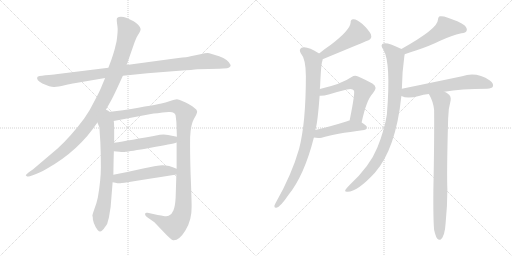
t = 0.00 s
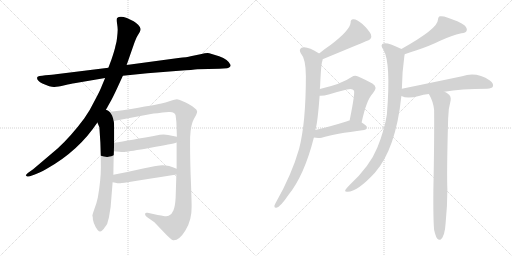
t = 2.37 s
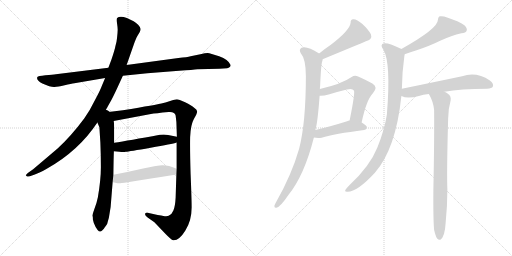
t = 4.74 s
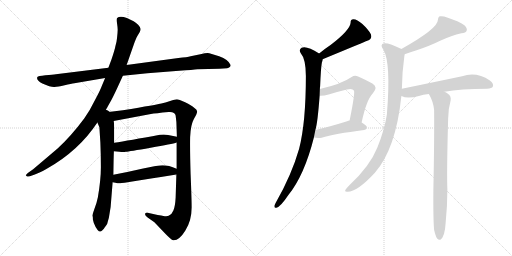
t = 7.12 s
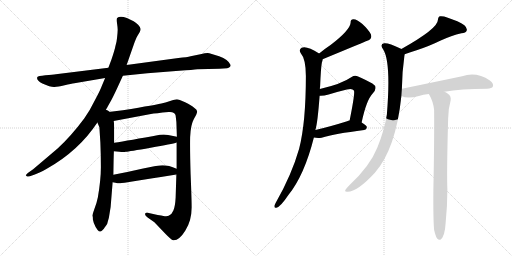
t = 9.49 s
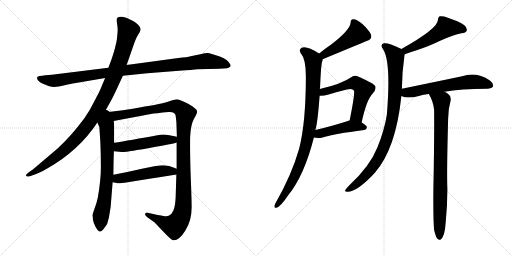
t = 11.86 s

The animated SVG that drew these frames (rendered in a browser with its animation timeline set to each time). Animation: 14 CSS @keyframes rules; one cycle of 11.86 s.

<svg version="1.1" viewBox="0 0 2048 1024" xmlns="http://www.w3.org/2000/svg">
  <g stroke="lightgray" stroke-dasharray="1,1" stroke-width="1" transform="scale(4, 4)">
    <line x1="0" y1="0" x2="256" y2="256"></line>
    <line x1="256" y1="0" x2="0" y2="256"></line>
    <line x1="128" y1="0" x2="128" y2="256"></line>
    <line x1="0" y1="128" x2="256" y2="128"></line>
    <line x1="256" y1="0" x2="512" y2="256"></line>
    <line x1="512" y1="0" x2="256" y2="256"></line>
    <line x1="384" y1="0" x2="384" y2="256"></line>
    <line x1="256" y1="128" x2="512" y2="128"></line>
  </g>
<g transform="scale(1, -1) translate(0, -850)">
   <style type="text/css">
    @keyframes keyframes0 {
      from {
       stroke: black;
       stroke-dashoffset: 1020;
       stroke-width: 128;
       }
       77% {
       animation-timing-function: step-end;
       stroke: black;
       stroke-dashoffset: 0;
       stroke-width: 128;
       }
       to {
       stroke: black;
       stroke-width: 1024;
       }
       }
       #make-me-a-hanzi-animation-0 {
         animation: keyframes0 1.080078s both;
         animation-delay: 0.000000s;
         animation-timing-function: linear;
       }
    @keyframes keyframes1 {
      from {
       stroke: black;
       stroke-dashoffset: 1046;
       stroke-width: 128;
       }
       77% {
       animation-timing-function: step-end;
       stroke: black;
       stroke-dashoffset: 0;
       stroke-width: 128;
       }
       to {
       stroke: black;
       stroke-width: 1024;
       }
       }
       #make-me-a-hanzi-animation-1 {
         animation: keyframes1 1.101237s both;
         animation-delay: 1.080078s;
         animation-timing-function: linear;
       }
    @keyframes keyframes2 {
      from {
       stroke: black;
       stroke-dashoffset: 716;
       stroke-width: 128;
       }
       70% {
       animation-timing-function: step-end;
       stroke: black;
       stroke-dashoffset: 0;
       stroke-width: 128;
       }
       to {
       stroke: black;
       stroke-width: 1024;
       }
       }
       #make-me-a-hanzi-animation-2 {
         animation: keyframes2 0.832682s both;
         animation-delay: 2.181315s;
         animation-timing-function: linear;
       }
    @keyframes keyframes3 {
      from {
       stroke: black;
       stroke-dashoffset: 1168;
       stroke-width: 128;
       }
       79% {
       animation-timing-function: step-end;
       stroke: black;
       stroke-dashoffset: 0;
       stroke-width: 128;
       }
       to {
       stroke: black;
       stroke-width: 1024;
       }
       }
       #make-me-a-hanzi-animation-3 {
         animation: keyframes3 1.200521s both;
         animation-delay: 3.013997s;
         animation-timing-function: linear;
       }
    @keyframes keyframes4 {
      from {
       stroke: black;
       stroke-dashoffset: 504;
       stroke-width: 128;
       }
       62% {
       animation-timing-function: step-end;
       stroke: black;
       stroke-dashoffset: 0;
       stroke-width: 128;
       }
       to {
       stroke: black;
       stroke-width: 1024;
       }
       }
       #make-me-a-hanzi-animation-4 {
         animation: keyframes4 0.660156s both;
         animation-delay: 4.214518s;
         animation-timing-function: linear;
       }
    @keyframes keyframes5 {
      from {
       stroke: black;
       stroke-dashoffset: 501;
       stroke-width: 128;
       }
       62% {
       animation-timing-function: step-end;
       stroke: black;
       stroke-dashoffset: 0;
       stroke-width: 128;
       }
       to {
       stroke: black;
       stroke-width: 1024;
       }
       }
       #make-me-a-hanzi-animation-5 {
         animation: keyframes5 0.657715s both;
         animation-delay: 4.874674s;
         animation-timing-function: linear;
       }
    @keyframes keyframes6 {
      from {
       stroke: black;
       stroke-dashoffset: 471;
       stroke-width: 128;
       }
       61% {
       animation-timing-function: step-end;
       stroke: black;
       stroke-dashoffset: 0;
       stroke-width: 128;
       }
       to {
       stroke: black;
       stroke-width: 1024;
       }
       }
       #make-me-a-hanzi-animation-6 {
         animation: keyframes6 0.633301s both;
         animation-delay: 5.532389s;
         animation-timing-function: linear;
       }
    @keyframes keyframes7 {
      from {
       stroke: black;
       stroke-dashoffset: 924;
       stroke-width: 128;
       }
       75% {
       animation-timing-function: step-end;
       stroke: black;
       stroke-dashoffset: 0;
       stroke-width: 128;
       }
       to {
       stroke: black;
       stroke-width: 1024;
       }
       }
       #make-me-a-hanzi-animation-7 {
         animation: keyframes7 1.001953s both;
         animation-delay: 6.165690s;
         animation-timing-function: linear;
       }
    @keyframes keyframes8 {
      from {
       stroke: black;
       stroke-dashoffset: 574;
       stroke-width: 128;
       }
       65% {
       animation-timing-function: step-end;
       stroke: black;
       stroke-dashoffset: 0;
       stroke-width: 128;
       }
       to {
       stroke: black;
       stroke-width: 1024;
       }
       }
       #make-me-a-hanzi-animation-8 {
         animation: keyframes8 0.717122s both;
         animation-delay: 7.167643s;
         animation-timing-function: linear;
       }
    @keyframes keyframes9 {
      from {
       stroke: black;
       stroke-dashoffset: 456;
       stroke-width: 128;
       }
       60% {
       animation-timing-function: step-end;
       stroke: black;
       stroke-dashoffset: 0;
       stroke-width: 128;
       }
       to {
       stroke: black;
       stroke-width: 1024;
       }
       }
       #make-me-a-hanzi-animation-9 {
         animation: keyframes9 0.621094s both;
         animation-delay: 7.884765s;
         animation-timing-function: linear;
       }
    @keyframes keyframes10 {
      from {
       stroke: black;
       stroke-dashoffset: 520;
       stroke-width: 128;
       }
       63% {
       animation-timing-function: step-end;
       stroke: black;
       stroke-dashoffset: 0;
       stroke-width: 128;
       }
       to {
       stroke: black;
       stroke-width: 1024;
       }
       }
       #make-me-a-hanzi-animation-10 {
         animation: keyframes10 0.673177s both;
         animation-delay: 8.505859s;
         animation-timing-function: linear;
       }
    @keyframes keyframes11 {
      from {
       stroke: black;
       stroke-dashoffset: 913;
       stroke-width: 128;
       }
       75% {
       animation-timing-function: step-end;
       stroke: black;
       stroke-dashoffset: 0;
       stroke-width: 128;
       }
       to {
       stroke: black;
       stroke-width: 1024;
       }
       }
       #make-me-a-hanzi-animation-11 {
         animation: keyframes11 0.993001s both;
         animation-delay: 9.179036s;
         animation-timing-function: linear;
       }
    @keyframes keyframes12 {
      from {
       stroke: black;
       stroke-dashoffset: 609;
       stroke-width: 128;
       }
       66% {
       animation-timing-function: step-end;
       stroke: black;
       stroke-dashoffset: 0;
       stroke-width: 128;
       }
       to {
       stroke: black;
       stroke-width: 1024;
       }
       }
       #make-me-a-hanzi-animation-12 {
         animation: keyframes12 0.745605s both;
         animation-delay: 10.172037s;
         animation-timing-function: linear;
       }
    @keyframes keyframes13 {
      from {
       stroke: black;
       stroke-dashoffset: 849;
       stroke-width: 128;
       }
       73% {
       animation-timing-function: step-end;
       stroke: black;
       stroke-dashoffset: 0;
       stroke-width: 128;
       }
       to {
       stroke: black;
       stroke-width: 1024;
       }
       }
       #make-me-a-hanzi-animation-13 {
         animation: keyframes13 0.940918s both;
         animation-delay: 10.917642s;
         animation-timing-function: linear;
       }
</style>
<path d="M 491.5 547.0 L 589.5 557.0 L 716.5 567.0 Q 773.5 571.0 789.5 573.0 L 877.5 575.0 L 908.5 577.0 Q 922.5 580.0 922.5 590.0 Q 913.5 612.0 876.5 625.0 Q 840.5 637.0 830.5 638.0 Q 821.5 638.0 801.5 633.0 L 762.5 625.0 Q 749.5 621.0 713.5 618.0 L 506.5 590.0 L 433.5 579.0 L 223.5 553.0 Q 211.5 551.0 181.5 549.0 Q 151.5 546.0 149.5 542.0 Q 143.5 530.0 169.5 516.0 Q 203.5 501.0 217.5 502.0 Q 231.5 503.0 258.5 509.0 Q 285.5 515.0 297.5 517.0 L 420.5 538.0 L 491.5 547.0 Z" fill="lightgray"></path> 
<path d="M 417.5 400.0 L 445.5 450.0 Q 454.5 467.0 468.5 497.0 L 491.5 547.0 L 506.5 590.0 L 534.5 670.0 Q 544.5 699.0 549.5 706.0 L 558.5 721.0 Q 562.5 728.0 562.5 734.0 Q 562.5 740.0 552.5 751.0 Q 542.5 761.0 534.5 765.0 L 507.5 778.0 Q 479.5 789.0 468.5 778.0 Q 465.5 774.0 468.5 754.0 Q 471.5 734.0 470.5 727.0 Q 470.5 719.0 468.5 702.0 Q 466.5 684.0 465.5 681.0 L 461.5 665.0 Q 459.5 652.0 445.5 611.0 L 433.5 579.0 L 420.5 538.0 L 407.5 507.0 Q 401.5 490.0 379.5 449.0 Q 358.5 406.0 337.5 377.0 Q 285.5 307.0 231.5 257.0 L 132.5 173.0 L 115.5 161.0 Q 101.5 150.0 103.5 148.0 L 108.5 144.0 Q 109.5 143.0 119.5 145.0 L 136.5 151.0 Q 155.5 157.0 185.5 174.0 Q 314.5 246.0 389.5 360.0 L 417.5 400.0 Z" fill="lightgray"></path> 
<path d="M 389.5 360.0 L 397.5 341.0 L 401.5 279.0 Q 403.5 230.0 403.5 181.0 Q 403.5 131.0 391.5 61.0 Q 386.5 36.0 377.5 14.0 Q 369.5 -9.0 369.5 -13.0 Q 371.5 -15.0 371.5 -28.0 Q 374.5 -42.0 378.5 -49.0 Q 381.5 -59.0 390.5 -70.0 Q 399.5 -81.0 408.5 -72.0 Q 417.5 -63.0 418.5 -60.0 L 424.5 -52.0 Q 429.5 -47.0 431.5 -35.0 L 435.5 -21.0 L 442.5 22.0 L 450.5 121.0 L 453.5 151.0 Q 454.5 224.0 455.5 245.0 L 456.5 279.0 Q 457.5 365.0 454.5 366.0 C 446.5 436.0 362.5 423.0 389.5 360.0 Z" fill="lightgray"></path> 
<path d="M 706.5 280.0 L 706.5 175.0 L 705.5 152.0 L 702.5 59.0 Q 700.5 23.0 693.5 8.0 Q 687.5 -8.0 674.5 -13.0 Q 669.5 -16.0 653.5 -14.0 Q 639.5 -12.0 590.5 -1.0 Q 581.5 1.0 580.5 -5.0 Q 578.5 -11.0 590.5 -20.0 L 617.5 -39.0 L 660.5 -84.0 Q 684.5 -109.0 692.5 -111.0 Q 716.5 -113.0 741.5 -72.0 Q 767.5 -31.0 766.5 24.0 Q 766.5 53.0 762.5 152.0 Q 759.5 250.0 760.5 301.0 Q 762.5 351.0 775.5 374.0 Q 789.5 397.0 788.5 405.0 Q 787.5 412.0 776.5 419.0 Q 766.5 428.0 740.5 441.0 Q 714.5 453.0 707.5 453.0 Q 700.5 453.0 680.5 446.0 Q 660.5 439.0 645.5 436.0 Q 631.5 432.0 491.5 409.0 L 417.5 400.0 C 387.5 396.0 425.5 360.0 454.5 366.0 L 603.5 394.0 Q 621.5 397.0 674.5 402.0 Q 699.5 404.0 702.5 388.0 L 705.5 362.0 L 707.5 303.0 L 706.5 280.0 Z" fill="lightgray"></path> 
<path d="M 455.5 245.0 L 477.5 243.0 Q 492.5 241.0 503.5 243.0 Q 515.5 244.0 602.5 259.0 Q 689.5 274.0 706.5 280.0 C 735.5 288.0 736.5 297.0 707.5 303.0 L 672.5 310.0 Q 660.5 313.0 639.5 311.0 Q 515.5 288.0 456.5 279.0 C 426.5 274.0 425.5 248.0 455.5 245.0 Z" fill="lightgray"></path> 
<path d="M 450.5 121.0 L 461.5 119.0 Q 473.5 116.0 481.5 117.0 Q 489.5 117.0 705.5 152.0 C 735.5 157.0 734.5 164.0 706.5 175.0 Q 667.5 192.0 638.5 188.0 Q 628.5 188.0 572.5 176.0 Q 516.5 163.0 453.5 151.0 C 424.5 145.0 420.5 126.0 450.5 121.0 Z" fill="lightgray"></path> 
<path d="M 1290.5 613.0 Q 1464.5 685.0 1466.5 686.0 Q 1490.5 692.0 1483.5 713.0 Q 1473.5 732.0 1449.5 754.0 Q 1427.5 773.0 1414.5 773.0 Q 1401.5 774.0 1402.5 759.0 Q 1399.5 729.0 1323.5 671.0 Q 1299.5 655.0 1276.5 636.0 C 1253.5 617.0 1262.5 602.0 1290.5 613.0 Z" fill="lightgray"></path> 
<path d="M 1279.5 494.0 Q 1279.5 500.0 1280.5 505.0 Q 1283.5 580.0 1287.5 600.0 Q 1290.5 607.0 1290.5 613.0 C 1293.5 626.0 1293.5 626.0 1276.5 636.0 Q 1225.5 669.0 1206.5 659.0 Q 1194.5 652.0 1202.5 638.0 Q 1223.5 614.0 1223.5 546.0 Q 1223.5 359.0 1196.5 255.0 Q 1166.5 150.0 1103.5 40.0 Q 1099.5 33.0 1097.5 27.0 Q 1096.5 17.0 1105.5 19.0 Q 1121.5 22.0 1153.5 70.0 Q 1217.5 149.0 1255.5 300.0 L 1261.5 330.0 Q 1270.5 358.0 1278.5 467.0 L 1279.5 494.0 Z" fill="lightgray"></path> 
<path d="M 1446.5 360.0 Q 1465.5 450.0 1491.5 477.0 Q 1513.5 502.0 1489.5 516.0 Q 1428.5 549.0 1420.5 547.0 Q 1413.5 547.0 1406.5 542.0 Q 1366.5 514.0 1279.5 494.0 C 1250.5 487.0 1248.5 467.0 1278.5 467.0 Q 1293.5 466.0 1314.5 472.0 Q 1353.5 484.0 1387.5 492.0 Q 1409.5 498.0 1415.5 488.0 Q 1421.5 482.0 1398.5 368.0 C 1392.5 339.0 1440.5 331.0 1446.5 360.0 Z" fill="lightgray"></path> 
<path d="M 1255.5 300.0 Q 1268.5 297.0 1286.5 299.0 Q 1338.5 315.0 1456.5 330.0 Q 1466.5 331.0 1467.5 341.0 Q 1467.5 348.0 1446.5 360.0 C 1423.5 374.0 1423.5 374.0 1398.5 368.0 Q 1392.5 367.0 1388.5 365.0 Q 1318.5 343.0 1261.5 330.0 C 1232.5 323.0 1225.5 305.0 1255.5 300.0 Z" fill="lightgray"></path> 
<path d="M 1618.5 633.0 Q 1637.5 640.0 1666.5 649.0 Q 1720.5 667.0 1760.5 687.0 Q 1806.5 708.0 1845.5 717.0 Q 1863.5 718.0 1866.5 727.0 Q 1870.5 737.0 1857.5 749.0 Q 1835.5 765.0 1788.5 780.0 Q 1772.5 787.0 1758.5 785.0 Q 1751.5 781.0 1751.5 770.0 Q 1751.5 736.0 1605.5 654.0 C 1579.5 639.0 1590.5 623.0 1618.5 633.0 Z" fill="lightgray"></path> 
<path d="M 1607.5 495.0 Q 1608.5 564.0 1617.5 626.0 Q 1618.5 630.0 1618.5 633.0 C 1620.5 647.0 1620.5 647.0 1605.5 654.0 Q 1604.5 655.0 1601.5 656.0 Q 1552.5 680.0 1536.5 677.0 Q 1517.5 673.0 1533.5 651.0 Q 1564.5 600.0 1547.5 392.0 Q 1538.5 332.0 1509.5 260.0 Q 1479.5 185.0 1397.5 109.0 Q 1384.5 96.0 1380.5 89.0 Q 1379.5 82.0 1390.5 83.0 Q 1429.5 83.0 1499.5 159.0 Q 1583.5 255.0 1605.5 466.0 L 1607.5 495.0 Z" fill="lightgray"></path> 
<path d="M 1777.5 483.0 Q 1841.5 495.0 1948.5 495.0 Q 1967.5 496.0 1971.5 504.0 Q 1975.5 516.0 1959.5 528.0 Q 1905.5 564.0 1848.5 545.0 Q 1743.5 523.0 1607.5 495.0 C 1578.5 489.0 1577.5 476.0 1605.5 466.0 Q 1629.5 454.0 1675.5 466.0 Q 1691.5 472.0 1715.5 474.0 L 1777.5 483.0 Z" fill="lightgray"></path> 
<path d="M 1736.5 -70.0 Q 1742.5 -95.0 1748.5 -104.0 Q 1754.5 -111.0 1761.5 -109.0 Q 1779.5 -97.0 1782.5 -42.0 Q 1789.5 27.0 1789.5 94.0 Q 1786.5 152.0 1792.5 374.0 Q 1792.5 414.0 1802.5 448.0 Q 1805.5 466.0 1791.5 475.0 Q 1784.5 481.0 1777.5 483.0 C 1751.5 498.0 1701.5 501.0 1715.5 474.0 Q 1733.5 443.0 1736.5 410.0 Q 1737.5 286.0 1733.5 92.0 Q 1732.5 -29.0 1736.5 -70.0 Z" fill="lightgray"></path> 
      <clipPath id="make-me-a-hanzi-clip-0">
      <path d="M 491.5 547.0 L 589.5 557.0 L 716.5 567.0 Q 773.5 571.0 789.5 573.0 L 877.5 575.0 L 908.5 577.0 Q 922.5 580.0 922.5 590.0 Q 913.5 612.0 876.5 625.0 Q 840.5 637.0 830.5 638.0 Q 821.5 638.0 801.5 633.0 L 762.5 625.0 Q 749.5 621.0 713.5 618.0 L 506.5 590.0 L 433.5 579.0 L 223.5 553.0 Q 211.5 551.0 181.5 549.0 Q 151.5 546.0 149.5 542.0 Q 143.5 530.0 169.5 516.0 Q 203.5 501.0 217.5 502.0 Q 231.5 503.0 258.5 509.0 Q 285.5 515.0 297.5 517.0 L 420.5 538.0 L 491.5 547.0 Z" fill="lightgray"></path>
      </clipPath>
      <path clip-path="url(#make-me-a-hanzi-clip-0)" d="M 154.5 538.0 L 220.5 527.0 L 546.5 575.0 L 829.5 606.0 L 910.5 590.0 " fill="none" id="make-me-a-hanzi-animation-0" stroke-dasharray="892 1784" stroke-linecap="round"></path>

      <clipPath id="make-me-a-hanzi-clip-1">
      <path d="M 417.5 400.0 L 445.5 450.0 Q 454.5 467.0 468.5 497.0 L 491.5 547.0 L 506.5 590.0 L 534.5 670.0 Q 544.5 699.0 549.5 706.0 L 558.5 721.0 Q 562.5 728.0 562.5 734.0 Q 562.5 740.0 552.5 751.0 Q 542.5 761.0 534.5 765.0 L 507.5 778.0 Q 479.5 789.0 468.5 778.0 Q 465.5 774.0 468.5 754.0 Q 471.5 734.0 470.5 727.0 Q 470.5 719.0 468.5 702.0 Q 466.5 684.0 465.5 681.0 L 461.5 665.0 Q 459.5 652.0 445.5 611.0 L 433.5 579.0 L 420.5 538.0 L 407.5 507.0 Q 401.5 490.0 379.5 449.0 Q 358.5 406.0 337.5 377.0 Q 285.5 307.0 231.5 257.0 L 132.5 173.0 L 115.5 161.0 Q 101.5 150.0 103.5 148.0 L 108.5 144.0 Q 109.5 143.0 119.5 145.0 L 136.5 151.0 Q 155.5 157.0 185.5 174.0 Q 314.5 246.0 389.5 360.0 L 417.5 400.0 Z" fill="lightgray"></path>
      </clipPath>
      <path clip-path="url(#make-me-a-hanzi-clip-1)" d="M 477.5 772.0 L 513.5 728.0 L 483.5 621.0 L 449.5 528.0 L 391.5 411.0 L 329.5 322.0 L 279.5 269.0 L 197.5 202.0 L 107.5 148.0 " fill="none" id="make-me-a-hanzi-animation-1" stroke-dasharray="918 1836" stroke-linecap="round"></path>

      <clipPath id="make-me-a-hanzi-clip-2">
      <path d="M 389.5 360.0 L 397.5 341.0 L 401.5 279.0 Q 403.5 230.0 403.5 181.0 Q 403.5 131.0 391.5 61.0 Q 386.5 36.0 377.5 14.0 Q 369.5 -9.0 369.5 -13.0 Q 371.5 -15.0 371.5 -28.0 Q 374.5 -42.0 378.5 -49.0 Q 381.5 -59.0 390.5 -70.0 Q 399.5 -81.0 408.5 -72.0 Q 417.5 -63.0 418.5 -60.0 L 424.5 -52.0 Q 429.5 -47.0 431.5 -35.0 L 435.5 -21.0 L 442.5 22.0 L 450.5 121.0 L 453.5 151.0 Q 454.5 224.0 455.5 245.0 L 456.5 279.0 Q 457.5 365.0 454.5 366.0 C 446.5 436.0 362.5 423.0 389.5 360.0 Z" fill="lightgray"></path>
      </clipPath>
      <path clip-path="url(#make-me-a-hanzi-clip-2)" d="M 418.5 392.0 L 427.5 335.0 L 429.5 184.0 L 422.5 88.0 L 402.5 -19.0 L 400.5 -65.0 " fill="none" id="make-me-a-hanzi-animation-2" stroke-dasharray="588 1176" stroke-linecap="round"></path>

      <clipPath id="make-me-a-hanzi-clip-3">
      <path d="M 706.5 280.0 L 706.5 175.0 L 705.5 152.0 L 702.5 59.0 Q 700.5 23.0 693.5 8.0 Q 687.5 -8.0 674.5 -13.0 Q 669.5 -16.0 653.5 -14.0 Q 639.5 -12.0 590.5 -1.0 Q 581.5 1.0 580.5 -5.0 Q 578.5 -11.0 590.5 -20.0 L 617.5 -39.0 L 660.5 -84.0 Q 684.5 -109.0 692.5 -111.0 Q 716.5 -113.0 741.5 -72.0 Q 767.5 -31.0 766.5 24.0 Q 766.5 53.0 762.5 152.0 Q 759.5 250.0 760.5 301.0 Q 762.5 351.0 775.5 374.0 Q 789.5 397.0 788.5 405.0 Q 787.5 412.0 776.5 419.0 Q 766.5 428.0 740.5 441.0 Q 714.5 453.0 707.5 453.0 Q 700.5 453.0 680.5 446.0 Q 660.5 439.0 645.5 436.0 Q 631.5 432.0 491.5 409.0 L 417.5 400.0 C 387.5 396.0 425.5 360.0 454.5 366.0 L 603.5 394.0 Q 621.5 397.0 674.5 402.0 Q 699.5 404.0 702.5 388.0 L 705.5 362.0 L 707.5 303.0 L 706.5 280.0 Z" fill="lightgray"></path>
      </clipPath>
      <path clip-path="url(#make-me-a-hanzi-clip-3)" d="M 425.5 399.0 L 460.5 386.0 L 706.5 425.0 L 741.5 395.0 L 733.5 296.0 L 733.5 35.0 L 719.5 -28.0 L 697.5 -54.0 L 683.5 -52.0 L 587.5 -7.0 " fill="none" id="make-me-a-hanzi-animation-3" stroke-dasharray="1040 2080" stroke-linecap="round"></path>

      <clipPath id="make-me-a-hanzi-clip-4">
      <path d="M 455.5 245.0 L 477.5 243.0 Q 492.5 241.0 503.5 243.0 Q 515.5 244.0 602.5 259.0 Q 689.5 274.0 706.5 280.0 C 735.5 288.0 736.5 297.0 707.5 303.0 L 672.5 310.0 Q 660.5 313.0 639.5 311.0 Q 515.5 288.0 456.5 279.0 C 426.5 274.0 425.5 248.0 455.5 245.0 Z" fill="lightgray"></path>
      </clipPath>
      <path clip-path="url(#make-me-a-hanzi-clip-4)" d="M 461.5 250.0 L 473.5 261.0 L 647.5 290.0 L 692.5 291.0 L 700.5 298.0 " fill="none" id="make-me-a-hanzi-animation-4" stroke-dasharray="376 752" stroke-linecap="round"></path>

      <clipPath id="make-me-a-hanzi-clip-5">
      <path d="M 450.5 121.0 L 461.5 119.0 Q 473.5 116.0 481.5 117.0 Q 489.5 117.0 705.5 152.0 C 735.5 157.0 734.5 164.0 706.5 175.0 Q 667.5 192.0 638.5 188.0 Q 628.5 188.0 572.5 176.0 Q 516.5 163.0 453.5 151.0 C 424.5 145.0 420.5 126.0 450.5 121.0 Z" fill="lightgray"></path>
      </clipPath>
      <path clip-path="url(#make-me-a-hanzi-clip-5)" d="M 457.5 128.0 L 470.5 135.0 L 587.5 157.0 L 645.5 166.0 L 687.5 163.0 L 695.5 170.0 " fill="none" id="make-me-a-hanzi-animation-5" stroke-dasharray="373 746" stroke-linecap="round"></path>

      <clipPath id="make-me-a-hanzi-clip-6">
      <path d="M 1290.5 613.0 Q 1464.5 685.0 1466.5 686.0 Q 1490.5 692.0 1483.5 713.0 Q 1473.5 732.0 1449.5 754.0 Q 1427.5 773.0 1414.5 773.0 Q 1401.5 774.0 1402.5 759.0 Q 1399.5 729.0 1323.5 671.0 Q 1299.5 655.0 1276.5 636.0 C 1253.5 617.0 1262.5 602.0 1290.5 613.0 Z" fill="lightgray"></path>
      </clipPath>
      <path clip-path="url(#make-me-a-hanzi-clip-6)" d="M 1412.5 762.0 L 1425.5 738.0 L 1425.5 712.0 L 1324.5 645.0 L 1300.5 632.0 L 1287.5 635.0 " fill="none" id="make-me-a-hanzi-animation-6" stroke-dasharray="343 686" stroke-linecap="round"></path>

      <clipPath id="make-me-a-hanzi-clip-7">
      <path d="M 1279.5 494.0 Q 1279.5 500.0 1280.5 505.0 Q 1283.5 580.0 1287.5 600.0 Q 1290.5 607.0 1290.5 613.0 C 1293.5 626.0 1293.5 626.0 1276.5 636.0 Q 1225.5 669.0 1206.5 659.0 Q 1194.5 652.0 1202.5 638.0 Q 1223.5 614.0 1223.5 546.0 Q 1223.5 359.0 1196.5 255.0 Q 1166.5 150.0 1103.5 40.0 Q 1099.5 33.0 1097.5 27.0 Q 1096.5 17.0 1105.5 19.0 Q 1121.5 22.0 1153.5 70.0 Q 1217.5 149.0 1255.5 300.0 L 1261.5 330.0 Q 1270.5 358.0 1278.5 467.0 L 1279.5 494.0 Z" fill="lightgray"></path>
      </clipPath>
      <path clip-path="url(#make-me-a-hanzi-clip-7)" d="M 1212.5 647.0 L 1238.5 629.0 L 1253.5 607.0 L 1249.5 435.0 L 1236.5 327.0 L 1222.5 261.0 L 1189.5 169.0 L 1165.5 117.0 L 1106.5 28.0 " fill="none" id="make-me-a-hanzi-animation-7" stroke-dasharray="796 1592" stroke-linecap="round"></path>

      <clipPath id="make-me-a-hanzi-clip-8">
      <path d="M 1446.5 360.0 Q 1465.5 450.0 1491.5 477.0 Q 1513.5 502.0 1489.5 516.0 Q 1428.5 549.0 1420.5 547.0 Q 1413.5 547.0 1406.5 542.0 Q 1366.5 514.0 1279.5 494.0 C 1250.5 487.0 1248.5 467.0 1278.5 467.0 Q 1293.5 466.0 1314.5 472.0 Q 1353.5 484.0 1387.5 492.0 Q 1409.5 498.0 1415.5 488.0 Q 1421.5 482.0 1398.5 368.0 C 1392.5 339.0 1440.5 331.0 1446.5 360.0 Z" fill="lightgray"></path>
      </clipPath>
      <path clip-path="url(#make-me-a-hanzi-clip-8)" d="M 1283.5 474.0 L 1294.5 483.0 L 1415.5 518.0 L 1444.5 504.0 L 1454.5 492.0 L 1430.5 397.0 L 1427.5 388.0 L 1406.5 380.0 " fill="none" id="make-me-a-hanzi-animation-8" stroke-dasharray="446 892" stroke-linecap="round"></path>

      <clipPath id="make-me-a-hanzi-clip-9">
      <path d="M 1255.5 300.0 Q 1268.5 297.0 1286.5 299.0 Q 1338.5 315.0 1456.5 330.0 Q 1466.5 331.0 1467.5 341.0 Q 1467.5 348.0 1446.5 360.0 C 1423.5 374.0 1423.5 374.0 1398.5 368.0 Q 1392.5 367.0 1388.5 365.0 Q 1318.5 343.0 1261.5 330.0 C 1232.5 323.0 1225.5 305.0 1255.5 300.0 Z" fill="lightgray"></path>
      </clipPath>
      <path clip-path="url(#make-me-a-hanzi-clip-9)" d="M 1263.5 306.0 L 1285.5 318.0 L 1400.5 345.0 L 1457.5 340.0 " fill="none" id="make-me-a-hanzi-animation-9" stroke-dasharray="328 656" stroke-linecap="round"></path>

      <clipPath id="make-me-a-hanzi-clip-10">
      <path d="M 1618.5 633.0 Q 1637.5 640.0 1666.5 649.0 Q 1720.5 667.0 1760.5 687.0 Q 1806.5 708.0 1845.5 717.0 Q 1863.5 718.0 1866.5 727.0 Q 1870.5 737.0 1857.5 749.0 Q 1835.5 765.0 1788.5 780.0 Q 1772.5 787.0 1758.5 785.0 Q 1751.5 781.0 1751.5 770.0 Q 1751.5 736.0 1605.5 654.0 C 1579.5 639.0 1590.5 623.0 1618.5 633.0 Z" fill="lightgray"></path>
      </clipPath>
      <path clip-path="url(#make-me-a-hanzi-clip-10)" d="M 1854.5 732.0 L 1783.5 740.0 L 1695.5 682.0 L 1625.5 652.0 L 1621.5 642.0 " fill="none" id="make-me-a-hanzi-animation-10" stroke-dasharray="392 784" stroke-linecap="round"></path>

      <clipPath id="make-me-a-hanzi-clip-11">
      <path d="M 1607.5 495.0 Q 1608.5 564.0 1617.5 626.0 Q 1618.5 630.0 1618.5 633.0 C 1620.5 647.0 1620.5 647.0 1605.5 654.0 Q 1604.5 655.0 1601.5 656.0 Q 1552.5 680.0 1536.5 677.0 Q 1517.5 673.0 1533.5 651.0 Q 1564.5 600.0 1547.5 392.0 Q 1538.5 332.0 1509.5 260.0 Q 1479.5 185.0 1397.5 109.0 Q 1384.5 96.0 1380.5 89.0 Q 1379.5 82.0 1390.5 83.0 Q 1429.5 83.0 1499.5 159.0 Q 1583.5 255.0 1605.5 466.0 L 1607.5 495.0 Z" fill="lightgray"></path>
      </clipPath>
      <path clip-path="url(#make-me-a-hanzi-clip-11)" d="M 1539.5 664.0 L 1581.5 624.0 L 1579.5 459.0 L 1555.5 320.0 L 1531.5 251.0 L 1494.5 186.0 L 1439.5 125.0 L 1387.5 90.0 " fill="none" id="make-me-a-hanzi-animation-11" stroke-dasharray="785 1570" stroke-linecap="round"></path>

      <clipPath id="make-me-a-hanzi-clip-12">
      <path d="M 1777.5 483.0 Q 1841.5 495.0 1948.5 495.0 Q 1967.5 496.0 1971.5 504.0 Q 1975.5 516.0 1959.5 528.0 Q 1905.5 564.0 1848.5 545.0 Q 1743.5 523.0 1607.5 495.0 C 1578.5 489.0 1577.5 476.0 1605.5 466.0 Q 1629.5 454.0 1675.5 466.0 Q 1691.5 472.0 1715.5 474.0 L 1777.5 483.0 Z" fill="lightgray"></path>
      </clipPath>
      <path clip-path="url(#make-me-a-hanzi-clip-12)" d="M 1613.5 473.0 L 1685.5 491.0 L 1862.5 521.0 L 1917.5 521.0 L 1960.5 509.0 " fill="none" id="make-me-a-hanzi-animation-12" stroke-dasharray="481 962" stroke-linecap="round"></path>

      <clipPath id="make-me-a-hanzi-clip-13">
      <path d="M 1736.5 -70.0 Q 1742.5 -95.0 1748.5 -104.0 Q 1754.5 -111.0 1761.5 -109.0 Q 1779.5 -97.0 1782.5 -42.0 Q 1789.5 27.0 1789.5 94.0 Q 1786.5 152.0 1792.5 374.0 Q 1792.5 414.0 1802.5 448.0 Q 1805.5 466.0 1791.5 475.0 Q 1784.5 481.0 1777.5 483.0 C 1751.5 498.0 1701.5 501.0 1715.5 474.0 Q 1733.5 443.0 1736.5 410.0 Q 1737.5 286.0 1733.5 92.0 Q 1732.5 -29.0 1736.5 -70.0 Z" fill="lightgray"></path>
      </clipPath>
      <path clip-path="url(#make-me-a-hanzi-clip-13)" d="M 1723.5 470.0 L 1765.5 446.0 L 1766.5 433.0 L 1757.5 -99.0 " fill="none" id="make-me-a-hanzi-animation-13" stroke-dasharray="721 1442" stroke-linecap="round"></path>

</g>
</svg>
